Labelled photos from "exercise_quality_v1", an image-classification folder in ody09/GymProject. The possible labels are: bicep curl bad form, bicep curl good form, push-up bad form, push-up good form, squat bad form, squat good form.

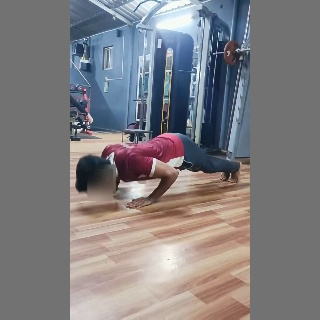
Label: push-up bad form

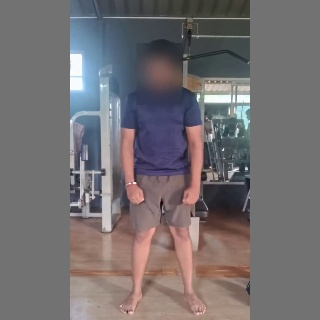
Label: squat good form

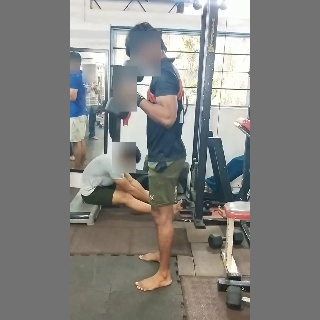
Label: bicep curl good form

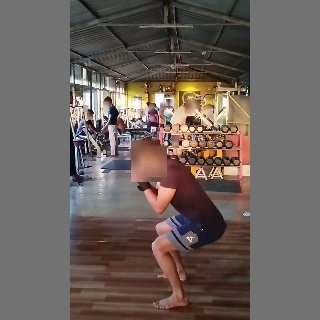
Label: squat bad form

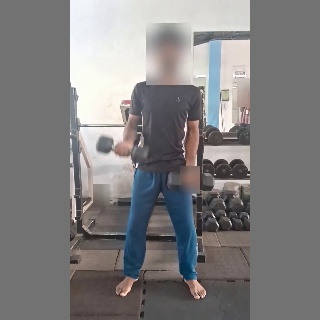
Label: bicep curl bad form

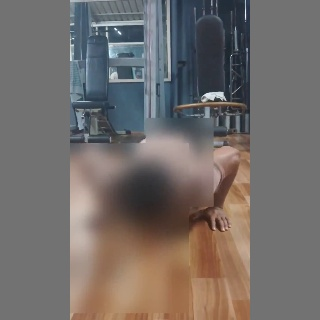
Label: push-up good form
